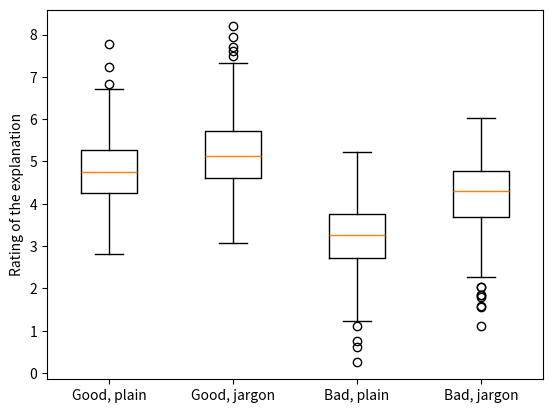

Write Python code to recreate this figure.
# That toothpaste feeling: jargon makes weak explanations feel better.
import numpy as np
import matplotlib.pyplot as plt

tingle = 1  # jargon boost to ratings
rng = np.random.default_rng(92)

jargon = np.arange(2000) % 2 == 0
quality = rng.normal(size=2000)
good = quality > 0
boost = np.where(jargon, tingle * np.where(good, 0.4, 1), 0)  # weak gain
rating = 4 + quality + boost + rng.normal(0, 0.5, 2000)
correct = rng.uniform(size=2000) < np.where(good, 0.85, 0.3)

groups = {}
for q, qname in [(good, "Good"), (~good, "Bad")]:
    for j, jname in [(~jargon, "plain"), (jargon, "jargon")]:
        g = q & j
        groups[f"{qname}, {jname}"] = rating[g]
        print(f"{qname} explanation, {jname}: rating "
              f"{rating[g].mean():.2f}, accuracy {correct[g].mean():.2f}")

plt.boxplot(list(groups.values()))
plt.xticks(range(1, 5), list(groups))
plt.ylabel("Rating of the explanation")
plt.show()
